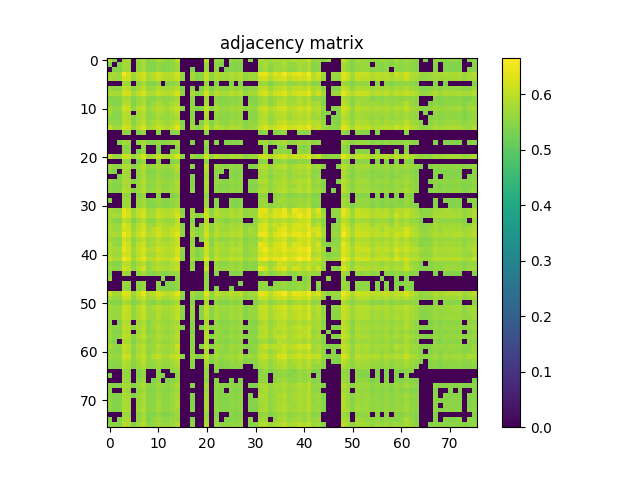

Values plotted in this chart, from the file beside it:
5.969400000000000261e-01, 5.413299999999999779e-01, 0.000000000000000000e+00, 5.699999999999999512e-01, 5.820400000000000018e-01, 0.000000000000000000e+00, 5.627100000000000435e-01, 5.851800000000000335e-01, 5.427899999999999947e-01, 5.588100000000000289e-01, 5.794300000000000006e-01, 5.762899999999999689e-01, 5.523799999999999821e-01, 5.610000000000000542e-01, 6.047599999999999643e-01, 0.000000000000000000e+00, 0.000000000000000000e+00, 0.000000000000000000e+00, 0.000000000000000000e+00, 0.000000000000000000e+00, 6.027799999999999825e-01, 0.000000000000000000e+00, 5.690699999999999648e-01, 5.580800000000000205e-01
5.413299999999999779e-01, 0.000000000000000000e+00, 5.416400000000000103e-01, 5.801800000000000290e-01, 5.676099999999999479e-01, 0.000000000000000000e+00, 5.574900000000000411e-01, 5.802000000000000490e-01, 5.465400000000000258e-01, 5.464200000000000168e-01, 5.610899999999999777e-01, 5.489000000000000545e-01, 5.482299999999999951e-01, 5.529199999999999671e-01, 5.734000000000000208e-01, 0.000000000000000000e+00, 0.000000000000000000e+00, 0.000000000000000000e+00, 0.000000000000000000e+00, 0.000000000000000000e+00, 5.664099999999999691e-01, 0.000000000000000000e+00, 5.515600000000000502e-01, 5.410700000000000509e-01
0.000000000000000000e+00, 5.416400000000000103e-01, 5.417600000000000193e-01, 5.720699999999999674e-01, 5.675999999999999934e-01, 0.000000000000000000e+00, 5.541199999999999459e-01, 5.762899999999999689e-01, 5.455699999999999994e-01, 5.450099999999999945e-01, 5.614799999999999791e-01, 5.460700000000000554e-01, 5.478499999999999481e-01, 5.542000000000000259e-01, 5.683899999999999508e-01, 0.000000000000000000e+00, 0.000000000000000000e+00, 5.407499999999999529e-01, 0.000000000000000000e+00, 0.000000000000000000e+00, 5.625499999999999945e-01, 0.000000000000000000e+00, 5.522799999999999931e-01, 0.000000000000000000e+00
5.699999999999999512e-01, 5.801800000000000290e-01, 5.720699999999999674e-01, 6.520099999999999785e-01, 6.209999999999999964e-01, 5.718100000000000405e-01, 6.050999999999999712e-01, 6.244100000000000206e-01, 5.825700000000000323e-01, 5.912500000000000533e-01, 6.173600000000000199e-01, 6.011499999999999622e-01, 5.951400000000000023e-01, 5.983500000000000485e-01, 6.226699999999999458e-01, 5.545200000000000129e-01, 0.000000000000000000e+00, 5.799800000000000511e-01, 5.479399999999999826e-01, 5.557299999999999462e-01, 6.086099999999999843e-01, 5.587100000000000399e-01, 5.874899999999999567e-01, 5.794200000000000461e-01
5.820400000000000018e-01, 5.676099999999999479e-01, 5.675999999999999934e-01, 6.209999999999999964e-01, 6.101499999999999702e-01, 5.634700000000000264e-01, 5.955500000000000238e-01, 6.166000000000000369e-01, 5.742899999999999672e-01, 5.896200000000000330e-01, 6.072699999999999765e-01, 5.911499999999999533e-01, 5.856999999999999984e-01, 5.946500000000000119e-01, 6.117700000000000360e-01, 5.533500000000000085e-01, 0.000000000000000000e+00, 5.701100000000000056e-01, 5.451799999999999979e-01, 5.516199999999999992e-01, 6.105500000000000371e-01, 5.539800000000000280e-01, 5.836200000000000276e-01, 5.701500000000000457e-01
0.000000000000000000e+00, 0.000000000000000000e+00, 0.000000000000000000e+00, 5.718100000000000405e-01, 5.634700000000000264e-01, 0.000000000000000000e+00, 5.534599999999999520e-01, 5.756999999999999895e-01, 5.448100000000000165e-01, 5.427800000000000402e-01, 5.547999999999999599e-01, 0.000000000000000000e+00, 5.463500000000000023e-01, 5.516699999999999937e-01, 5.644299999999999873e-01, 0.000000000000000000e+00, 0.000000000000000000e+00, 0.000000000000000000e+00, 0.000000000000000000e+00, 0.000000000000000000e+00, 5.599600000000000133e-01, 0.000000000000000000e+00, 5.462500000000000133e-01, 0.000000000000000000e+00
5.627100000000000435e-01, 5.574900000000000411e-01, 5.541199999999999459e-01, 6.050999999999999712e-01, 5.955500000000000238e-01, 5.534599999999999520e-01, 5.807700000000000085e-01, 5.999799999999999578e-01, 5.630800000000000249e-01, 5.717299999999999605e-01, 5.883699999999999486e-01, 5.727200000000000069e-01, 5.732699999999999463e-01, 5.816000000000000059e-01, 5.932800000000000296e-01, 5.411000000000000254e-01, 0.000000000000000000e+00, 5.564700000000000202e-01, 0.000000000000000000e+00, 5.407999999999999474e-01, 5.879199999999999982e-01, 5.437199999999999811e-01, 5.693300000000000027e-01, 5.579800000000000315e-01
5.851800000000000335e-01, 5.802000000000000490e-01, 5.762899999999999689e-01, 6.244100000000000206e-01, 6.166000000000000369e-01, 5.756900000000000350e-01, 5.999799999999999578e-01, 6.261600000000000499e-01, 5.851300000000000390e-01, 5.841800000000000326e-01, 6.075199999999999489e-01, 5.961100000000000287e-01, 5.878299999999999637e-01, 5.974099999999999966e-01, 6.299799999999999844e-01, 5.593000000000000194e-01, 0.000000000000000000e+00, 5.799999999999999600e-01, 5.533299999999999885e-01, 5.616400000000000281e-01, 6.256899999999999684e-01, 5.632899999999999574e-01, 5.966099999999999737e-01, 5.806599999999999540e-01
5.427899999999999947e-01, 5.465400000000000258e-01, 5.455699999999999994e-01, 5.825700000000000323e-01, 5.742899999999999672e-01, 5.448100000000000165e-01, 5.630800000000000249e-01, 5.851300000000000390e-01, 5.538600000000000190e-01, 5.489800000000000235e-01, 5.646999999999999797e-01, 5.503500000000000059e-01, 5.549899999999999833e-01, 5.601099999999999968e-01, 5.766499999999999959e-01, 0.000000000000000000e+00, 0.000000000000000000e+00, 5.487400000000000055e-01, 0.000000000000000000e+00, 0.000000000000000000e+00, 5.725299999999999834e-01, 0.000000000000000000e+00, 5.558600000000000207e-01, 5.460300000000000153e-01
5.588100000000000289e-01, 5.464200000000000168e-01, 5.450099999999999945e-01, 5.912500000000000533e-01, 5.896099999999999675e-01, 5.427800000000000402e-01, 5.717299999999999605e-01, 5.841800000000000326e-01, 5.489800000000000235e-01, 5.653299999999999992e-01, 5.826500000000000012e-01, 5.648699999999999832e-01, 5.615599999999999481e-01, 5.803099999999999925e-01, 5.877999999999999892e-01, 0.000000000000000000e+00, 0.000000000000000000e+00, 5.518600000000000172e-01, 0.000000000000000000e+00, 0.000000000000000000e+00, 5.816799999999999748e-01, 0.000000000000000000e+00, 5.623799999999999910e-01, 5.487699999999999800e-01
5.794300000000000006e-01, 5.611000000000000432e-01, 5.614799999999999791e-01, 6.173600000000000199e-01, 6.072699999999999765e-01, 5.547999999999999599e-01, 5.883699999999999486e-01, 6.075199999999999489e-01, 5.646999999999999797e-01, 5.826500000000000012e-01, 5.971800000000000441e-01, 5.853899999999999659e-01, 5.762500000000000400e-01, 5.918299999999999672e-01, 6.096200000000000507e-01, 5.473299999999999832e-01, 0.000000000000000000e+00, 5.632300000000000084e-01, 5.412799999999999834e-01, 5.479600000000000026e-01, 6.070799999999999530e-01, 5.504599999999999493e-01, 5.779800000000000493e-01, 5.638199999999999878e-01
5.762899999999999689e-01, 5.489000000000000545e-01, 5.460700000000000554e-01, 6.011499999999999622e-01, 5.911499999999999533e-01, 0.000000000000000000e+00, 5.727200000000000069e-01, 5.961100000000000287e-01, 5.503500000000000059e-01, 5.648699999999999832e-01, 5.853899999999999659e-01, 5.726900000000000324e-01, 5.612800000000000011e-01, 5.745700000000000252e-01, 5.964000000000000412e-01, 0.000000000000000000e+00, 0.000000000000000000e+00, 5.447699999999999765e-01, 0.000000000000000000e+00, 0.000000000000000000e+00, 5.914399999999999658e-01, 0.000000000000000000e+00, 5.672800000000000065e-01, 5.559300000000000352e-01
5.523799999999999821e-01, 5.482299999999999951e-01, 5.478499999999999481e-01, 5.951499999999999568e-01, 5.856999999999999984e-01, 5.463500000000000023e-01, 5.732699999999999463e-01, 5.878299999999999637e-01, 5.549899999999999833e-01, 5.615599999999999481e-01, 5.762599999999999945e-01, 5.612800000000000011e-01, 5.636100000000000554e-01, 5.719699999999999784e-01, 5.819900000000000073e-01, 0.000000000000000000e+00, 0.000000000000000000e+00, 5.515799999999999592e-01, 0.000000000000000000e+00, 0.000000000000000000e+00, 5.787900000000000267e-01, 0.000000000000000000e+00, 5.605799999999999672e-01, 5.493299999999999850e-01
5.610000000000000542e-01, 5.529199999999999671e-01, 5.542000000000000259e-01, 5.983500000000000485e-01, 5.946500000000000119e-01, 5.516699999999999937e-01, 5.816000000000000059e-01, 5.974099999999999966e-01, 5.601099999999999968e-01, 5.803099999999999925e-01, 5.918299999999999672e-01, 5.745700000000000252e-01, 5.719699999999999784e-01, 5.824099999999999833e-01, 5.986200000000000410e-01, 5.439500000000000446e-01, 0.000000000000000000e+00, 5.600600000000000023e-01, 0.000000000000000000e+00, 5.441700000000000426e-01, 5.920100000000000362e-01, 5.418600000000000083e-01, 5.717499999999999805e-01, 5.582799999999999985e-01
6.047599999999999643e-01, 5.734000000000000208e-01, 5.683899999999999508e-01, 6.226699999999999458e-01, 6.117700000000000360e-01, 5.644299999999999873e-01, 5.932800000000000296e-01, 6.299799999999999844e-01, 5.766499999999999959e-01, 5.877999999999999892e-01, 6.096200000000000507e-01, 5.964000000000000412e-01, 5.819900000000000073e-01, 5.986099999999999755e-01, 6.386800000000000255e-01, 5.522299999999999986e-01, 0.000000000000000000e+00, 5.729199999999999848e-01, 5.494999999999999885e-01, 5.605700000000000127e-01, 6.286199999999999566e-01, 5.558999999999999497e-01, 5.940400000000000125e-01, 5.814599999999999769e-01
0.000000000000000000e+00, 0.000000000000000000e+00, 0.000000000000000000e+00, 5.545200000000000129e-01, 5.533500000000000085e-01, 0.000000000000000000e+00, 5.411000000000000254e-01, 5.593000000000000194e-01, 0.000000000000000000e+00, 0.000000000000000000e+00, 5.473299999999999832e-01, 0.000000000000000000e+00, 0.000000000000000000e+00, 5.439599999999999991e-01, 5.522299999999999986e-01, 0.000000000000000000e+00, 0.000000000000000000e+00, 0.000000000000000000e+00, 0.000000000000000000e+00, 0.000000000000000000e+00, 5.475999999999999757e-01, 0.000000000000000000e+00, 0.000000000000000000e+00, 0.000000000000000000e+00
0.000000000000000000e+00, 0.000000000000000000e+00, 0.000000000000000000e+00, 0.000000000000000000e+00, 0.000000000000000000e+00, 0.000000000000000000e+00, 0.000000000000000000e+00, 0.000000000000000000e+00, 0.000000000000000000e+00, 0.000000000000000000e+00, 0.000000000000000000e+00, 0.000000000000000000e+00, 0.000000000000000000e+00, 0.000000000000000000e+00, 0.000000000000000000e+00, 0.000000000000000000e+00, 0.000000000000000000e+00, 0.000000000000000000e+00, 0.000000000000000000e+00, 0.000000000000000000e+00, 0.000000000000000000e+00, 0.000000000000000000e+00, 0.000000000000000000e+00, 0.000000000000000000e+00
0.000000000000000000e+00, 0.000000000000000000e+00, 5.407499999999999529e-01, 5.799800000000000511e-01, 5.701100000000000056e-01, 0.000000000000000000e+00, 5.564700000000000202e-01, 5.799999999999999600e-01, 5.487400000000000055e-01, 5.518600000000000172e-01, 5.632399999999999629e-01, 5.447699999999999765e-01, 5.515799999999999592e-01, 5.600600000000000023e-01, 5.729199999999999848e-01, 0.000000000000000000e+00, 0.000000000000000000e+00, 5.410500000000000309e-01, 0.000000000000000000e+00, 0.000000000000000000e+00, 5.667900000000000160e-01, 0.000000000000000000e+00, 5.513900000000000468e-01, 0.000000000000000000e+00
0.000000000000000000e+00, 0.000000000000000000e+00, 0.000000000000000000e+00, 5.479399999999999826e-01, 5.451799999999999979e-01, 0.000000000000000000e+00, 0.000000000000000000e+00, 5.533299999999999885e-01, 0.000000000000000000e+00, 0.000000000000000000e+00, 5.412799999999999834e-01, 0.000000000000000000e+00, 0.000000000000000000e+00, 0.000000000000000000e+00, 5.494999999999999885e-01, 0.000000000000000000e+00, 0.000000000000000000e+00, 0.000000000000000000e+00, 0.000000000000000000e+00, 0.000000000000000000e+00, 5.448300000000000365e-01, 0.000000000000000000e+00, 0.000000000000000000e+00, 0.000000000000000000e+00
0.000000000000000000e+00, 0.000000000000000000e+00, 0.000000000000000000e+00, 5.557299999999999462e-01, 5.516199999999999992e-01, 0.000000000000000000e+00, 5.407999999999999474e-01, 5.616400000000000281e-01, 0.000000000000000000e+00, 0.000000000000000000e+00, 5.479600000000000026e-01, 0.000000000000000000e+00, 0.000000000000000000e+00, 5.441799999999999971e-01, 5.605700000000000127e-01, 0.000000000000000000e+00, 0.000000000000000000e+00, 0.000000000000000000e+00, 0.000000000000000000e+00, 0.000000000000000000e+00, 5.508399999999999963e-01, 0.000000000000000000e+00, 0.000000000000000000e+00, 0.000000000000000000e+00
6.027799999999999825e-01, 5.664099999999999691e-01, 5.625599999999999490e-01, 6.086099999999999843e-01, 6.105500000000000371e-01, 5.599600000000000133e-01, 5.879199999999999982e-01, 6.256899999999999684e-01, 5.725299999999999834e-01, 5.816799999999999748e-01, 6.070799999999999530e-01, 5.914399999999999658e-01, 5.787900000000000267e-01, 5.920100000000000362e-01, 6.286199999999999566e-01, 5.475999999999999757e-01, 0.000000000000000000e+00, 5.667900000000000160e-01, 5.448300000000000365e-01, 5.508399999999999963e-01, 6.201900000000000190e-01, 5.529800000000000271e-01, 5.939799999999999525e-01, 5.769400000000000084e-01
0.000000000000000000e+00, 0.000000000000000000e+00, 0.000000000000000000e+00, 5.587100000000000399e-01, 5.539800000000000280e-01, 0.000000000000000000e+00, 5.437199999999999811e-01, 5.632899999999999574e-01, 0.000000000000000000e+00, 0.000000000000000000e+00, 5.504599999999999493e-01, 0.000000000000000000e+00, 0.000000000000000000e+00, 5.418500000000000538e-01, 5.558999999999999497e-01, 0.000000000000000000e+00, 0.000000000000000000e+00, 0.000000000000000000e+00, 0.000000000000000000e+00, 0.000000000000000000e+00, 5.529800000000000271e-01, 0.000000000000000000e+00, 0.000000000000000000e+00, 0.000000000000000000e+00
5.690699999999999648e-01, 5.515600000000000502e-01, 5.522799999999999931e-01, 5.874899999999999567e-01, 5.836200000000000276e-01, 5.462500000000000133e-01, 5.693300000000000027e-01, 5.966099999999999737e-01, 5.558600000000000207e-01, 5.623799999999999910e-01, 5.779800000000000493e-01, 5.672800000000000065e-01, 5.605799999999999672e-01, 5.717499999999999805e-01, 5.940299999999999470e-01, 0.000000000000000000e+00, 0.000000000000000000e+00, 5.513900000000000468e-01, 0.000000000000000000e+00, 0.000000000000000000e+00, 5.939799999999999525e-01, 0.000000000000000000e+00, 5.681699999999999529e-01, 5.577699999999999880e-01
5.580800000000000205e-01, 5.410700000000000509e-01, 0.000000000000000000e+00, 5.794200000000000461e-01, 5.701500000000000457e-01, 0.000000000000000000e+00, 5.579800000000000315e-01, 5.806599999999999540e-01, 5.460300000000000153e-01, 5.487699999999999800e-01, 5.638199999999999878e-01, 5.559300000000000352e-01, 5.493299999999999850e-01, 5.582799999999999985e-01, 5.814599999999999769e-01, 0.000000000000000000e+00, 0.000000000000000000e+00, 0.000000000000000000e+00, 0.000000000000000000e+00, 0.000000000000000000e+00, 5.769400000000000084e-01, 0.000000000000000000e+00, 5.577699999999999880e-01, 5.492200000000000415e-01
0.000000000000000000e+00, 0.000000000000000000e+00, 5.411000000000000254e-01, 5.773899999999999588e-01, 5.690899999999999848e-01, 0.000000000000000000e+00, 5.566900000000000182e-01, 5.815900000000000514e-01, 5.474499999999999922e-01, 5.513099999999999667e-01, 5.655200000000000227e-01, 5.504099999999999548e-01, 5.506699999999999928e-01, 5.555299999999999683e-01, 5.695200000000000262e-01, 0.000000000000000000e+00, 0.000000000000000000e+00, 5.430000000000000382e-01, 0.000000000000000000e+00, 0.000000000000000000e+00, 5.692399999999999682e-01, 0.000000000000000000e+00, 5.500099999999999989e-01, 0.000000000000000000e+00
5.644099999999999673e-01, 5.464599999999999458e-01, 5.478399999999999936e-01, 5.863199999999999523e-01, 5.804500000000000215e-01, 5.457199999999999829e-01, 5.671899999999999720e-01, 5.937000000000000055e-01, 5.551899999999999613e-01, 5.593500000000000139e-01, 5.770100000000000229e-01, 5.650100000000000122e-01, 5.594299999999999828e-01, 5.648499999999999632e-01, 5.859999999999999654e-01, 0.000000000000000000e+00, 0.000000000000000000e+00, 5.484599999999999476e-01, 0.000000000000000000e+00, 0.000000000000000000e+00, 5.845500000000000140e-01, 0.000000000000000000e+00, 5.635400000000000409e-01, 5.527900000000000036e-01
5.526900000000000146e-01, 5.454900000000000304e-01, 5.414200000000000124e-01, 5.800199999999999800e-01, 5.751800000000000246e-01, 0.000000000000000000e+00, 5.618800000000000461e-01, 5.819800000000000528e-01, 5.475999999999999757e-01, 5.543099999999999694e-01, 5.677699999999999969e-01, 5.552200000000000468e-01, 5.537100000000000355e-01, 5.637400000000000189e-01, 5.807400000000000340e-01, 0.000000000000000000e+00, 0.000000000000000000e+00, 5.419899999999999718e-01, 0.000000000000000000e+00, 0.000000000000000000e+00, 5.752000000000000446e-01, 0.000000000000000000e+00, 5.551500000000000323e-01, 5.439500000000000446e-01
5.545499999999999874e-01, 5.463299999999999823e-01, 5.483900000000000441e-01, 5.910100000000000353e-01, 5.841199999999999726e-01, 5.461599999999999788e-01, 5.708800000000000541e-01, 5.920299999999999452e-01, 5.539300000000000335e-01, 5.630100000000000104e-01, 5.799800000000000511e-01, 5.643799999999999928e-01, 5.630100000000000104e-01, 5.699999999999999512e-01, 5.827200000000000157e-01, 0.000000000000000000e+00, 0.000000000000000000e+00, 5.524799999999999711e-01, 0.000000000000000000e+00, 0.000000000000000000e+00, 5.800800000000000400e-01, 0.000000000000000000e+00, 5.604900000000000437e-01, 5.485999999999999766e-01
0.000000000000000000e+00, 0.000000000000000000e+00, 0.000000000000000000e+00, 5.599300000000000388e-01, 5.544999999999999929e-01, 0.000000000000000000e+00, 5.442900000000000515e-01, 5.608499999999999597e-01, 0.000000000000000000e+00, 0.000000000000000000e+00, 5.498499999999999499e-01, 0.000000000000000000e+00, 0.000000000000000000e+00, 5.437600000000000211e-01, 5.550199999999999578e-01, 0.000000000000000000e+00, 0.000000000000000000e+00, 0.000000000000000000e+00, 0.000000000000000000e+00, 0.000000000000000000e+00, 5.506799999999999473e-01, 0.000000000000000000e+00, 0.000000000000000000e+00, 0.000000000000000000e+00
5.513700000000000268e-01, 0.000000000000000000e+00, 0.000000000000000000e+00, 5.670899999999999830e-01, 5.720399999999999929e-01, 0.000000000000000000e+00, 5.578999999999999515e-01, 5.758699999999999930e-01, 5.414799999999999613e-01, 5.531300000000000106e-01, 5.648499999999999632e-01, 5.514000000000000012e-01, 5.505400000000000293e-01, 5.605299999999999727e-01, 5.635999999999999899e-01, 0.000000000000000000e+00, 0.000000000000000000e+00, 0.000000000000000000e+00, 0.000000000000000000e+00, 0.000000000000000000e+00, 5.696499999999999897e-01, 0.000000000000000000e+00, 5.463200000000000278e-01, 0.000000000000000000e+00
0.000000000000000000e+00, 0.000000000000000000e+00, 0.000000000000000000e+00, 5.719400000000000039e-01, 5.648999999999999577e-01, 0.000000000000000000e+00, 5.534499999999999975e-01, 5.776099999999999568e-01, 5.441500000000000226e-01, 5.443799999999999750e-01, 5.593399999999999483e-01, 5.472900000000000542e-01, 5.484700000000000131e-01, 5.520199999999999552e-01, 5.682500000000000329e-01, 0.000000000000000000e+00, 0.000000000000000000e+00, 0.000000000000000000e+00, 0.000000000000000000e+00, 0.000000000000000000e+00, 5.635499999999999954e-01, 0.000000000000000000e+00, 5.484700000000000131e-01, 0.000000000000000000e+00
5.827999999999999847e-01, 5.691000000000000503e-01, 5.609600000000000142e-01, 6.434199999999999919e-01, 6.144500000000000517e-01, 5.633899999999999464e-01, 5.997299999999999853e-01, 6.141499999999999737e-01, 5.708600000000000341e-01, 5.701500000000000457e-01, 6.023199999999999665e-01, 5.881600000000000161e-01, 5.855500000000000149e-01, 5.901999999999999469e-01, 6.088400000000000478e-01, 5.425799999999999512e-01, 0.000000000000000000e+00, 5.659800000000000386e-01, 0.000000000000000000e+00, 0.000000000000000000e+00, 6.063199999999999701e-01, 5.463999999999999968e-01, 5.857700000000000129e-01, 5.723599999999999799e-01
5.750600000000000156e-01, 5.824200000000000488e-01, 5.756099999999999550e-01, 6.447599999999999998e-01, 6.214600000000000124e-01, 5.691500000000000448e-01, 6.023800000000000265e-01, 6.272299999999999542e-01, 5.783300000000000107e-01, 5.837099999999999511e-01, 6.124100000000000099e-01, 5.986799999999999899e-01, 5.900400000000000089e-01, 6.004399999999999737e-01, 6.308200000000000474e-01, 5.546299999999999564e-01, 0.000000000000000000e+00, 5.770499999999999519e-01, 5.476400000000000157e-01, 5.557900000000000063e-01, 6.142800000000000482e-01, 5.579899999999999860e-01, 5.897999999999999909e-01, 5.805500000000000105e-01
5.693799999999999972e-01, 5.524000000000000021e-01, 5.486299999999999510e-01, 6.005700000000000482e-01, 5.853099999999999969e-01, 5.436900000000000066e-01, 5.712399999999999700e-01, 5.905799999999999939e-01, 5.537100000000000355e-01, 5.562099999999999822e-01, 5.813199999999999479e-01, 5.734599999999999698e-01, 5.618300000000000516e-01, 5.672099999999999920e-01, 5.975800000000000001e-01, 0.000000000000000000e+00, 0.000000000000000000e+00, 5.462099999999999733e-01, 0.000000000000000000e+00, 0.000000000000000000e+00, 5.870199999999999863e-01, 0.000000000000000000e+00, 5.659899999999999931e-01, 5.588499999999999579e-01
5.824099999999999833e-01, 5.690199999999999703e-01, 5.696400000000000352e-01, 6.332400000000000251e-01, 6.089200000000000168e-01, 5.625299999999999745e-01, 5.923199999999999577e-01, 6.119099999999999540e-01, 5.723399999999999599e-01, 5.658999999999999586e-01, 5.998900000000000343e-01, 5.844000000000000306e-01, 5.822500000000000453e-01, 5.827499999999999902e-01, 6.070499999999999785e-01, 5.461300000000000043e-01, 0.000000000000000000e+00, 5.654500000000000082e-01, 0.000000000000000000e+00, 5.492700000000000360e-01, 6.012999999999999456e-01, 5.528999999999999471e-01, 5.814300000000000024e-01, 5.731800000000000228e-01
5.812300000000000244e-01, 5.673000000000000265e-01, 5.664900000000000491e-01, 6.244600000000000151e-01, 6.173100000000000254e-01, 5.659399999999999986e-01, 5.981699999999999795e-01, 6.203600000000000225e-01, 5.775299999999999878e-01, 5.960600000000000342e-01, 6.146399999999999642e-01, 5.910999999999999588e-01, 5.879999999999999671e-01, 6.053899999999999837e-01, 6.206099999999999950e-01, 5.502899999999999459e-01, 0.000000000000000000e+00, 5.734500000000000153e-01, 5.483400000000000496e-01, 5.558600000000000207e-01, 6.109400000000000386e-01, 5.536799999999999500e-01, 5.892100000000000115e-01, 5.707799999999999541e-01
5.781500000000000528e-01, 5.851100000000000190e-01, 5.784299999999999997e-01, 6.511700000000000266e-01, 6.247000000000000330e-01, 5.777099999999999458e-01, 6.072199999999999820e-01, 6.370599999999999596e-01, 5.887700000000000156e-01, 5.978900000000000325e-01, 6.210499999999999909e-01, 6.003899999999999793e-01, 5.955300000000000038e-01, 6.088900000000000423e-01, 6.377800000000000136e-01, 5.584299999999999820e-01, 0.000000000000000000e+00, 5.849999999999999645e-01, 5.538100000000000245e-01, 5.616100000000000536e-01, 6.220700000000000118e-01, 5.627799999999999470e-01, 5.973100000000000076e-01, 5.800300000000000455e-01
5.713799999999999990e-01, 5.613299999999999956e-01, 5.556600000000000428e-01, 6.182999999999999607e-01, 6.010499999999999732e-01, 5.532200000000000450e-01, 5.826500000000000012e-01, 5.981300000000000505e-01, 5.671500000000000430e-01, 5.745900000000000452e-01, 5.937599999999999545e-01, 5.765099999999999669e-01, 5.685400000000000453e-01, 5.880600000000000271e-01, 6.119499999999999940e-01, 0.000000000000000000e+00, 0.000000000000000000e+00, 5.549899999999999833e-01, 0.000000000000000000e+00, 5.491899999999999560e-01, 5.970499999999999696e-01, 5.476299999999999502e-01, 5.723399999999999599e-01, 5.555999999999999828e-01
5.901499999999999524e-01, 5.633399999999999519e-01, 5.562000000000000277e-01, 6.338799999999999990e-01, 6.148799999999999821e-01, 5.570699999999999541e-01, 6.006700000000000372e-01, 6.145899999999999697e-01, 5.674400000000000555e-01, 5.801199999999999690e-01, 5.977099999999999635e-01, 5.888999999999999790e-01, 5.834899999999999531e-01, 5.922199999999999687e-01, 6.134899999999999798e-01, 0.000000000000000000e+00, 0.000000000000000000e+00, 5.597199999999999953e-01, 0.000000000000000000e+00, 0.000000000000000000e+00, 6.141199999999999992e-01, 5.423599999999999532e-01, 5.837400000000000366e-01, 5.745700000000000252e-01
5.803899999999999615e-01, 5.778200000000000003e-01, 5.745799999999999796e-01, 6.449500000000000233e-01, 6.232199999999999962e-01, 5.721899999999999764e-01, 6.048499999999999988e-01, 6.270900000000000363e-01, 5.861600000000000144e-01, 5.934899999999999620e-01, 6.175800000000000178e-01, 6.004000000000000448e-01, 5.946500000000000119e-01, 5.991300000000000514e-01, 6.297199999999999465e-01, 5.551399999999999668e-01, 0.000000000000000000e+00, 5.771899999999999809e-01, 5.468100000000000183e-01, 5.607400000000000162e-01, 6.131100000000000438e-01, 5.617999999999999661e-01, 5.958099999999999508e-01, 5.805700000000000305e-01
5.819800000000000528e-01, 5.724599999999999689e-01, 5.683799999999999963e-01, 6.240499999999999936e-01, 6.094500000000000473e-01, 5.614799999999999791e-01, 5.911800000000000388e-01, 6.225100000000000078e-01, 5.753200000000000536e-01, 5.776700000000000168e-01, 6.020799999999999486e-01, 5.931300000000000461e-01, 5.819100000000000383e-01, 5.893599999999999950e-01, 6.236899999999999666e-01, 5.441899999999999515e-01, 0.000000000000000000e+00, 5.652700000000000502e-01, 5.412799999999999834e-01, 5.519699999999999607e-01, 6.106399999999999606e-01, 5.522599999999999731e-01, 5.865700000000000358e-01, 5.741699999999999582e-01
6.065000000000000391e-01, 5.880900000000000016e-01, 5.848100000000000520e-01, 6.549399999999999666e-01, 6.332299999999999596e-01, 5.769199999999999884e-01, 6.119200000000000195e-01, 6.425100000000000255e-01, 5.921600000000000197e-01, 5.979299999999999615e-01, 6.225300000000000278e-01, 6.082199999999999829e-01, 5.996299999999999963e-01, 6.113800000000000345e-01, 6.474499999999999700e-01, 5.564599999999999547e-01, 0.000000000000000000e+00, 5.820400000000000018e-01, 5.563500000000000112e-01, 5.641500000000000403e-01, 6.338599999999999790e-01, 5.648900000000000032e-01, 6.056700000000000417e-01, 5.901999999999999469e-01
5.581000000000000405e-01, 5.479000000000000536e-01, 5.455499999999999794e-01, 5.917799999999999727e-01, 5.925700000000000411e-01, 5.472000000000000197e-01, 5.791600000000000081e-01, 5.882399999999999851e-01, 5.531199999999999450e-01, 5.759499999999999620e-01, 5.869699999999999918e-01, 5.699499999999999567e-01, 5.684700000000000308e-01, 5.906599999999999628e-01, 5.961300000000000487e-01, 0.000000000000000000e+00, 0.000000000000000000e+00, 5.514799999999999702e-01, 0.000000000000000000e+00, 0.000000000000000000e+00, 5.857400000000000384e-01, 0.000000000000000000e+00, 5.641500000000000403e-01, 5.499899999999999789e-01
5.663200000000000456e-01, 5.560899999999999732e-01, 5.543000000000000149e-01, 6.228000000000000203e-01, 6.049799999999999622e-01, 5.534700000000000175e-01, 5.900400000000000089e-01, 6.180400000000000338e-01, 5.576900000000000190e-01, 5.818600000000000438e-01, 5.961999999999999522e-01, 5.844099999999999850e-01, 5.767099999999999449e-01, 5.892300000000000315e-01, 6.065199999999999481e-01, 0.000000000000000000e+00, 0.000000000000000000e+00, 5.612800000000000011e-01, 0.000000000000000000e+00, 0.000000000000000000e+00, 6.046799999999999953e-01, 0.000000000000000000e+00, 5.735000000000000098e-01, 5.589899999999999869e-01
5.415200000000000014e-01, 0.000000000000000000e+00, 0.000000000000000000e+00, 5.700499999999999456e-01, 5.599600000000000133e-01, 0.000000000000000000e+00, 5.516600000000000392e-01, 5.751699999999999591e-01, 5.467100000000000293e-01, 5.436999999999999611e-01, 5.601099999999999968e-01, 5.460000000000000409e-01, 5.474999999999999867e-01, 5.583700000000000330e-01, 5.652300000000000102e-01, 0.000000000000000000e+00, 0.000000000000000000e+00, 0.000000000000000000e+00, 0.000000000000000000e+00, 0.000000000000000000e+00, 5.553399999999999448e-01, 0.000000000000000000e+00, 5.442399999999999460e-01, 0.000000000000000000e+00
5.694200000000000372e-01, 0.000000000000000000e+00, 0.000000000000000000e+00, 0.000000000000000000e+00, 0.000000000000000000e+00, 0.000000000000000000e+00, 0.000000000000000000e+00, 0.000000000000000000e+00, 0.000000000000000000e+00, 0.000000000000000000e+00, 0.000000000000000000e+00, 5.443200000000000260e-01, 0.000000000000000000e+00, 0.000000000000000000e+00, 5.533099999999999685e-01, 0.000000000000000000e+00, 0.000000000000000000e+00, 0.000000000000000000e+00, 0.000000000000000000e+00, 0.000000000000000000e+00, 5.540899999999999714e-01, 0.000000000000000000e+00, 0.000000000000000000e+00, 0.000000000000000000e+00
0.000000000000000000e+00, 0.000000000000000000e+00, 0.000000000000000000e+00, 5.656700000000000061e-01, 5.598199999999999843e-01, 0.000000000000000000e+00, 5.481099999999999861e-01, 5.682300000000000129e-01, 0.000000000000000000e+00, 0.000000000000000000e+00, 5.536999999999999700e-01, 0.000000000000000000e+00, 5.427800000000000402e-01, 5.490599999999999925e-01, 5.580899999999999750e-01, 0.000000000000000000e+00, 0.000000000000000000e+00, 0.000000000000000000e+00, 0.000000000000000000e+00, 0.000000000000000000e+00, 5.573700000000000321e-01, 0.000000000000000000e+00, 0.000000000000000000e+00, 0.000000000000000000e+00
0.000000000000000000e+00, 0.000000000000000000e+00, 0.000000000000000000e+00, 5.602599999999999802e-01, 5.569399999999999906e-01, 0.000000000000000000e+00, 5.489800000000000235e-01, 5.654000000000000137e-01, 0.000000000000000000e+00, 0.000000000000000000e+00, 5.500000000000000444e-01, 5.418600000000000083e-01, 5.416900000000000048e-01, 5.433299999999999796e-01, 5.554200000000000248e-01, 0.000000000000000000e+00, 0.000000000000000000e+00, 0.000000000000000000e+00, 0.000000000000000000e+00, 0.000000000000000000e+00, 5.534499999999999975e-01, 0.000000000000000000e+00, 5.410599999999999854e-01, 0.000000000000000000e+00
6.085599999999999898e-01, 5.776999999999999913e-01, 5.752300000000000191e-01, 6.382100000000000550e-01, 6.250900000000000345e-01, 5.707100000000000506e-01, 6.060900000000000176e-01, 6.419599999999999751e-01, 5.789499999999999647e-01, 5.977999999999999980e-01, 6.223199999999999843e-01, 6.083300000000000374e-01, 5.928600000000000536e-01, 6.054199999999999582e-01, 6.381000000000000005e-01, 5.582200000000000495e-01, 0.000000000000000000e+00, 5.802899999999999725e-01, 5.542700000000000404e-01, 5.559600000000000097e-01, 6.382100000000000550e-01, 5.610600000000000032e-01, 6.004899999999999682e-01, 5.833599999999999897e-01
5.756299999999999750e-01, 5.625900000000000345e-01, 5.614700000000000246e-01, 6.161799999999999500e-01, 6.069799999999999640e-01, 5.594400000000000484e-01, 5.904599999999999849e-01, 6.113800000000000345e-01, 5.701500000000000457e-01, 5.828400000000000247e-01, 6.012199999999999767e-01, 5.845000000000000195e-01, 5.796599999999999531e-01, 5.885899999999999466e-01, 6.105099999999999971e-01, 5.453500000000000014e-01, 0.000000000000000000e+00, 5.643399999999999528e-01, 5.409199999999999564e-01, 5.452700000000000324e-01, 6.057299999999999907e-01, 5.492399999999999505e-01, 5.801399999999999890e-01, 5.670800000000000285e-01
5.474200000000000177e-01, 5.448800000000000310e-01, 5.435699999999999976e-01, 5.785500000000000087e-01, 5.713300000000000045e-01, 5.442000000000000171e-01, 5.583099999999999730e-01, 5.857200000000000184e-01, 5.520699999999999497e-01, 5.448399999999999910e-01, 5.653200000000000447e-01, 5.493599999999999595e-01, 5.523700000000000276e-01, 5.611800000000000122e-01, 5.757400000000000295e-01, 0.000000000000000000e+00, 0.000000000000000000e+00, 5.442599999999999660e-01, 0.000000000000000000e+00, 0.000000000000000000e+00, 5.726599999999999469e-01, 0.000000000000000000e+00, 5.558800000000000407e-01, 5.450000000000000400e-01
5.769999999999999574e-01, 5.624799999999999800e-01, 5.625299999999999745e-01, 6.135800000000000143e-01, 6.045300000000000118e-01, 5.595900000000000318e-01, 5.884800000000000031e-01, 6.110100000000000531e-01, 5.692599999999999882e-01, 5.814899999999999514e-01, 5.981899999999999995e-01, 5.848200000000000065e-01, 5.784799999999999942e-01, 5.877000000000000002e-01, 6.069099999999999495e-01, 5.474900000000000322e-01, 0.000000000000000000e+00, 5.656299999999999661e-01, 0.000000000000000000e+00, 5.461200000000000498e-01, 6.048000000000000043e-01, 5.500599999999999934e-01, 5.782000000000000473e-01, 5.654599999999999627e-01
5.657600000000000406e-01, 5.641100000000000003e-01, 5.668199999999999905e-01, 6.111999999999999655e-01, 6.006299999999999972e-01, 5.593599999999999683e-01, 5.836599999999999566e-01, 6.094500000000000473e-01, 5.683300000000000018e-01, 5.690100000000000158e-01, 5.883199999999999541e-01, 5.752099999999999991e-01, 5.739699999999999802e-01, 5.834899999999999531e-01, 5.999700000000000033e-01, 5.466999999999999638e-01, 0.000000000000000000e+00, 5.631099999999999994e-01, 0.000000000000000000e+00, 5.469000000000000528e-01, 6.019900000000000251e-01, 5.503799999999999804e-01, 5.773800000000000043e-01, 5.642099999999999893e-01
5.673899999999999499e-01, 5.624599999999999600e-01, 5.625799999999999690e-01, 6.066300000000000026e-01, 5.960699999999999887e-01, 5.606600000000000472e-01, 5.817799999999999638e-01, 6.065399999999999681e-01, 5.713500000000000245e-01, 5.662000000000000366e-01, 5.899799999999999489e-01, 5.702599999999999891e-01, 5.723000000000000309e-01, 5.816500000000000004e-01, 6.039099999999999469e-01, 5.442700000000000315e-01, 0.000000000000000000e+00, 5.622500000000000275e-01, 0.000000000000000000e+00, 5.476499999999999702e-01, 5.950400000000000134e-01, 5.488300000000000400e-01, 5.764000000000000234e-01, 5.614400000000000501e-01
5.587100000000000399e-01, 0.000000000000000000e+00, 5.423900000000000388e-01, 5.882800000000000251e-01, 5.841499999999999471e-01, 0.000000000000000000e+00, 5.709800000000000431e-01, 5.830899999999999972e-01, 5.464999999999999858e-01, 5.680899999999999839e-01, 5.789400000000000102e-01, 5.661300000000000221e-01, 5.594599999999999573e-01, 5.687699999999999978e-01, 5.798999999999999710e-01, 0.000000000000000000e+00, 0.000000000000000000e+00, 5.454799999999999649e-01, 0.000000000000000000e+00, 0.000000000000000000e+00, 5.807900000000000285e-01, 0.000000000000000000e+00, 5.574000000000000066e-01, 5.441099999999999826e-01
5.623500000000000165e-01, 5.538999999999999480e-01, 5.538499999999999535e-01, 6.018599999999999506e-01, 5.940800000000000525e-01, 5.500800000000000134e-01, 5.783800000000000052e-01, 5.962600000000000122e-01, 5.592200000000000504e-01, 5.705000000000000071e-01, 5.859400000000000164e-01, 5.714000000000000190e-01, 5.697299999999999587e-01, 5.800400000000000000e-01, 5.873199999999999532e-01, 5.415100000000000469e-01, 0.000000000000000000e+00, 5.561599999999999877e-01, 0.000000000000000000e+00, 5.407399999999999984e-01, 5.870699999999999807e-01, 5.434299999999999686e-01, 5.672899999999999610e-01, 5.554099999999999593e-01
5.717700000000000005e-01, 5.451899999999999524e-01, 5.435999999999999721e-01, 5.960999999999999632e-01, 5.842300000000000271e-01, 0.000000000000000000e+00, 5.677900000000000169e-01, 5.883000000000000451e-01, 5.483799999999999786e-01, 5.585900000000000309e-01, 5.796999999999999931e-01, 5.699600000000000222e-01, 5.571300000000000141e-01, 5.646400000000000308e-01, 5.904199999999999449e-01, 0.000000000000000000e+00, 0.000000000000000000e+00, 5.410700000000000509e-01, 0.000000000000000000e+00, 0.000000000000000000e+00, 5.856999999999999984e-01, 0.000000000000000000e+00, 5.620199999999999640e-01, 5.534999999999999920e-01
5.672300000000000120e-01, 5.531000000000000361e-01, 5.554599999999999538e-01, 6.007799999999999807e-01, 5.956200000000000383e-01, 5.512500000000000178e-01, 5.800600000000000200e-01, 6.016200000000000436e-01, 5.631599999999999939e-01, 5.708699999999999886e-01, 5.874000000000000332e-01, 5.732899999999999663e-01, 5.695000000000000062e-01, 5.798100000000000476e-01, 5.936299999999999910e-01, 0.000000000000000000e+00, 0.000000000000000000e+00, 5.578300000000000480e-01, 0.000000000000000000e+00, 0.000000000000000000e+00, 5.950900000000000079e-01, 5.437400000000000011e-01, 5.711800000000000210e-01, 5.587600000000000344e-01
5.565099999999999492e-01, 5.420500000000000318e-01, 0.000000000000000000e+00, 5.789299999999999446e-01, 5.821899999999999853e-01, 5.425900000000000167e-01, 5.696200000000000152e-01, 5.811800000000000299e-01, 5.504900000000000349e-01, 5.658400000000000096e-01, 5.766999999999999904e-01, 5.601399999999999713e-01, 5.607100000000000417e-01, 5.743899999999999562e-01, 5.829800000000000537e-01, 0.000000000000000000e+00, 0.000000000000000000e+00, 5.471399999999999597e-01, 0.000000000000000000e+00, 0.000000000000000000e+00, 5.784500000000000197e-01, 0.000000000000000000e+00, 5.581599999999999895e-01, 5.471700000000000452e-01
5.790100000000000247e-01, 5.617299999999999516e-01, 5.534200000000000230e-01, 6.123499999999999499e-01, 5.977500000000000036e-01, 5.534700000000000175e-01, 5.828999999999999737e-01, 5.991600000000000259e-01, 5.616200000000000081e-01, 5.671199999999999575e-01, 5.895899999999999475e-01, 5.796900000000000386e-01, 5.687900000000000178e-01, 5.764099999999999779e-01, 6.103199999999999736e-01, 0.000000000000000000e+00, 0.000000000000000000e+00, 5.554099999999999593e-01, 0.000000000000000000e+00, 5.470500000000000362e-01, 5.987599999999999589e-01, 5.458199999999999719e-01, 5.724900000000000544e-01, 5.643000000000000238e-01
5.534200000000000230e-01, 5.537800000000000500e-01, 5.508399999999999963e-01, 5.970800000000000551e-01, 5.865200000000000413e-01, 5.494700000000000140e-01, 5.730699999999999683e-01, 5.934300000000000130e-01, 5.567999999999999616e-01, 5.664000000000000146e-01, 5.806900000000000395e-01, 5.648999999999999577e-01, 5.652000000000000357e-01, 5.764700000000000379e-01, 5.927599999999999536e-01, 0.000000000000000000e+00, 0.000000000000000000e+00, 5.555499999999999883e-01, 0.000000000000000000e+00, 0.000000000000000000e+00, 5.827999999999999847e-01, 0.000000000000000000e+00, 5.639199999999999768e-01, 5.500899999999999679e-01
... 15 more rows
